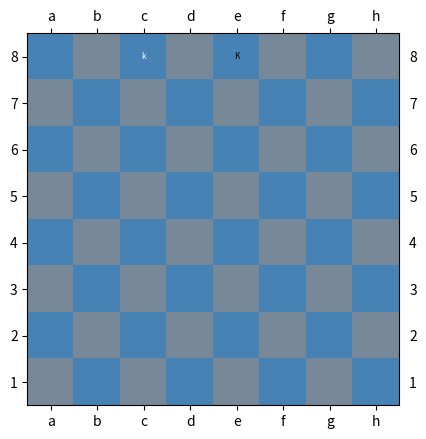

This chart was generated by the following Python code:
# Author: Harpreet Sahota
# GitHub: sahota8392
# Date: 8/11/23
# Description: Create a variant of chess with the provided rules for the pieces and starting position

import matplotlib.pyplot as plt
import numpy as np  # import numpy to use algebraic notation for chess board
from matplotlib.colors import ListedColormap


class ChessVar:
    def __init__(self):
        """
        Initialize following:
            player turn set to White
            game status set to Unfinished
            player turn count to 0
            board position set for white and black pieces
            white and black captured pieces to empty list
        """
        self._player_turn = 'White'
        self._game_status = 'UNFINISHED'
        self._turn_count = 0
        self._board = [
            ['', '', '', '', '', '', '', ''],  # row 8
            ['', '', '', '', '', '', '', ''],  # row 7
            ['', '', '', '', '', '', '', ''],  # row 6
            ['', '', '', '', '', '', '', ''],  # row 5
            ['', '', '', '', '', '', '', ''],  # row 4
            ['', '', '', '', '', '', '', ''],  # row 3
            ['', '', '', '', '', '', '', ''],  # row 2
            ['', '', '', '', '', '', '', ''],  # row 1
        ]
        self._captured_pieces_white = []
        self._captured_pieces_black = []

        # set initial location of pieces on the board (lowercase = white, uppercase = black)
        self._board[6][0] = 'r'  # White Rook
        self._board[7][0] = 'k'  # White King
        self._board[7][1] = 'b'  # White Bishop
        self._board[6][1] = 'b'  # White Bishop
        self._board[7][2] = 'n'  # White Knight
        self._board[6][2] = 'n'  # White Knight

        self._board[6][7] = 'R'  # Black Rook
        self._board[7][7] = 'K'  # Black King
        self._board[7][6] = 'B'  # Black Bishop
        self._board[6][6] = 'B'  # Black Bishop
        self._board[7][5] = 'N'  # Black Knight
        self._board[6][5] = 'N'  # Black Knight

    def get_game_state(self):
        """Return 1 of 4 game results based on outcome:
            'UNFINISHED' - if King piece of player reaches row 8, other player has one move still
            'WHITE_WON' - white King has reached row 8 and black king did not reach row 8 in next move
            'BLACK_WON' - black King has reached row 8 and white king did not reach row 8 in next move
            'TIE' - first player King reached row 8 and other player also reached row 8 or neither could
        """
        if self._game_status == 'UNFINISHED':
            white_won = any(piece == 'k' for piece in self._board[0])
            black_won = any(piece == 'K' for piece in self._board[0])

            # if white king reaches row 8, black has 1 turn to tie else white wins
            if white_won and not black_won and self._player_turn == 'Black':
                self._game_status = 'WHITE_WON'

            # if black reaches row 8, black wins, no turns for white
            if black_won and not white_won:
                self._game_status = 'BLACK_WON'

            # Black ties
            elif white_won and black_won:
                self._game_status = 'TIE'

        return self._game_status

    def valid_moves(self, from_row, from_col, to_row, to_col):
        """Check if the move for the appropriate piece is a valid move upon their limitation"""
        piece = self._board[from_row][from_col]  # define piece
        piece_to = self._board[to_row][to_col]

        row_diff = abs(to_row - from_row)
        col_diff = abs(to_col - from_col)

        # define pieces
        knight = piece.lower() == 'n' or piece.upper() == 'N'
        bishop = piece.lower() == 'b' or piece.upper() == 'B'
        rook = piece.lower() == 'r' or piece.upper() == 'R'
        king = piece.lower() == 'k' or piece.upper() == 'K'

        # Moves allowed for each piece
        if knight:  # Knight can jump pieces but if ending square is King, it can not execute move
            if piece.isupper() and piece_to.isupper():
                return False
            if piece.islower() and piece_to.islower():
                return False
            return (row_diff == 2 and col_diff == 1) or (row_diff == 1 and col_diff == 2)

        if bishop:
            if piece.isupper() and piece_to.isupper():
                return False
            if piece.islower() and piece_to.islower():
                return False

            if row_diff != col_diff:  # check if move is diagonal else False
                return False

            row_direction = 1 if to_row > from_row else -1  # directions of row/col
            col_direction = 1 if to_col > from_col else -1

            row = from_row + row_direction
            col = from_col + col_direction

            while row != to_row and col != to_col:  # if there is a piece in path return False
                if self._board[row][col] != '':
                    return False
                row += row_direction
                col += col_direction

            return row_diff == col_diff

        if rook:  # Rook can not move to a square occupied by own player
            if from_row == to_row:  # Row
                min_col = min(from_col, to_col)
                max_col = max(from_col, to_col)
                for col in range(min_col + 1, max_col):
                    if self._board[from_row][col] != '':
                        return False

            if from_col == to_col:  # Column
                min_row = min(from_row, to_row)
                max_row = max(from_row, to_row)
                for row in range(min_row + 1, max_row):
                    if self._board[row][from_col] != '':
                        return False

            # Stops from capturing own player piece
            if piece.isupper() and piece_to.isupper():
                return False
            if piece.islower() and piece_to.islower():
                return False

            return from_row == to_row or from_col == to_col

        if king:  # King can not move to square occupied by own player
            if piece.isupper() and piece_to.isupper():
                return False
            if piece.islower() and piece_to.islower():
                return False
            return row_diff == 1 or col_diff == 1

    def make_move(self, move_from, move_to):
        """
        2 parameters - strings of square moved from and square moved to
        Return False if move_from square has no piece belonging to player or not a legal move or game won
        Return True if it's a valid move - remove any captured piece, update game status, update turn status
        """
        # break move_from by index per row and column and move to desired square based on index
        from_row, from_col = 8 - int(move_from[1]), ord(move_from[0]) - ord('a')
        to_row, to_col = 8 - int(move_to[1]), ord(move_to[0]) - ord('a')

        piece = self._board[from_row][from_col]  # defines piece that will be referenced
        capture_piece = self._board[to_row][to_col]  # piece that will be captured by opponent

        if self._player_turn == 'White':  # if it's white player turn based on chess piece lowercase, else go to Black
            if piece.islower():
                if self.valid_moves(from_row, from_col, to_row, to_col):  # check piece makes valid move
                    self._board[from_row][from_col] = ''  # set the move from square to empty string
                    self._board[to_row][to_col] = piece  # piece being moved to splitting row-col

                    if capture_piece and capture_piece.upper() != 'K':  # if white captures black piece exclude King
                        if capture_piece.isupper():
                            self._captured_pieces_black.append(capture_piece)  # append to black captured list
                            self._board[to_row][to_col] = ''  # remove from the self.board
                    self._board[to_row][to_col] = piece

                    self._turn_count += 1  # increment turn count for user purpose
                    print('Turn', self._turn_count,
                          'Player:', self._player_turn,
                          'Winner:', self.get_game_state(),
                          'Black Captured', self._captured_pieces_black)
                    self._player_turn = 'Black'  # after move is made, it's the next players turn
                    return True
        else:
            if piece.isupper():
                if self.valid_moves(from_row, from_col, to_row, to_col):
                    self._board[from_row][from_col] = ''
                    self._board[to_row][to_col] = piece

                    if capture_piece and capture_piece.lower() != 'k':
                        if capture_piece.islower():
                            self._captured_pieces_white.append(capture_piece)
                            self._board[to_row][to_col] = ''
                    self._board[to_row][to_col] = piece
                    self._turn_count += 1
                    print('Turn', self._turn_count,
                          'Player:', self._player_turn,
                          'Winner:', self.get_game_state(),
                          'White Captured', self._captured_pieces_white)
                    self._player_turn = 'White'
                    return True
            return False


def display(chess_var):
    """Creates and displays the chess board for initial positioning and moving of pieces"""
    board = np.tile([1, 0], (8, 4))
    for i in range(board.shape[0]):
        board[i] = np.roll(board[i], i % 2)
    cmap = ListedColormap(['lightslategray', 'steelblue'])
    plt.matshow(board, cmap=cmap)

    # Label each square on the x and y axis
    plt.xticks(np.arange(8), ['a', 'b', 'c', 'd', 'e', 'f', 'g', 'h'])
    plt.yticks(np.arange(8), ['8', '7', '6', '5', '4', '3', '2', '1'])

    # Label both sides for left-right and top-bottom
    plt.tick_params(axis='y', labelleft=True, labelright=True)
    plt.tick_params(axis='x', labeltop=True, labelbottom=True)

    # Display of pieces and color of text based on player
    start_position = chess_var._board
    for row in range(8):
        for col in range(8):
            piece = start_position[row][col]
            if piece != '':
                font_color = 'white' if piece.islower() else 'black'
                plt.text(col, row, piece, ha='center', va='center', fontsize=6, color=font_color)
    plt.show()


game = ChessVar()
t1 = game.make_move('c2', 'e3')
t2 = game.make_move('f1', 'e3')
t3 = game.make_move('b2', 'd4')
t4 = game.make_move('f2', 'd3')
t5 = game.make_move('d4', 'e3')
t6 = game.make_move('g1', 'e3')
t7 = game.make_move('a2', 'g2')
t8 = game.make_move('d3', 'c1')
t9 = game.make_move('g2', 'h2')
t10 = game.make_move('c1', 'a2')
t11 = game.make_move('b1', 'a2')
t12 = game.make_move('e3', 'f2')
t13 = game.make_move('h2', 'f2')
t14 = game.make_move('h1', 'g1')
t15 = game.make_move('a2', 'c4')
t16 = game.make_move('g1', 'f2')
t17 = game.make_move('c4', 'e2')
t18 = game.make_move('f2', 'e2')
t19 = game.make_move('a1', 'a2')
t20 = game.make_move('e2', 'e3')
t21 = game.make_move('a2', 'a3')
t22 = game.make_move('e3', 'e4')
t23 = game.make_move('a3', 'a4')
t24 = game.make_move('e4', 'e5')
t25 = game.make_move('a4', 'b5')
t26 = game.make_move('b5', 'c6')
t27 = game.make_move('e5', 'd6')
t28 = game.make_move('b5', 'c6')
t29 = game.make_move('d6', 'd7')
t30 = game.make_move('c6', 'c7')
t31 = game.make_move('d7', 'e7')
t32 = game.make_move('c7', 'c8')
t33 = game.make_move('e7', 'e8')

display(game)
state = game.get_game_state()
